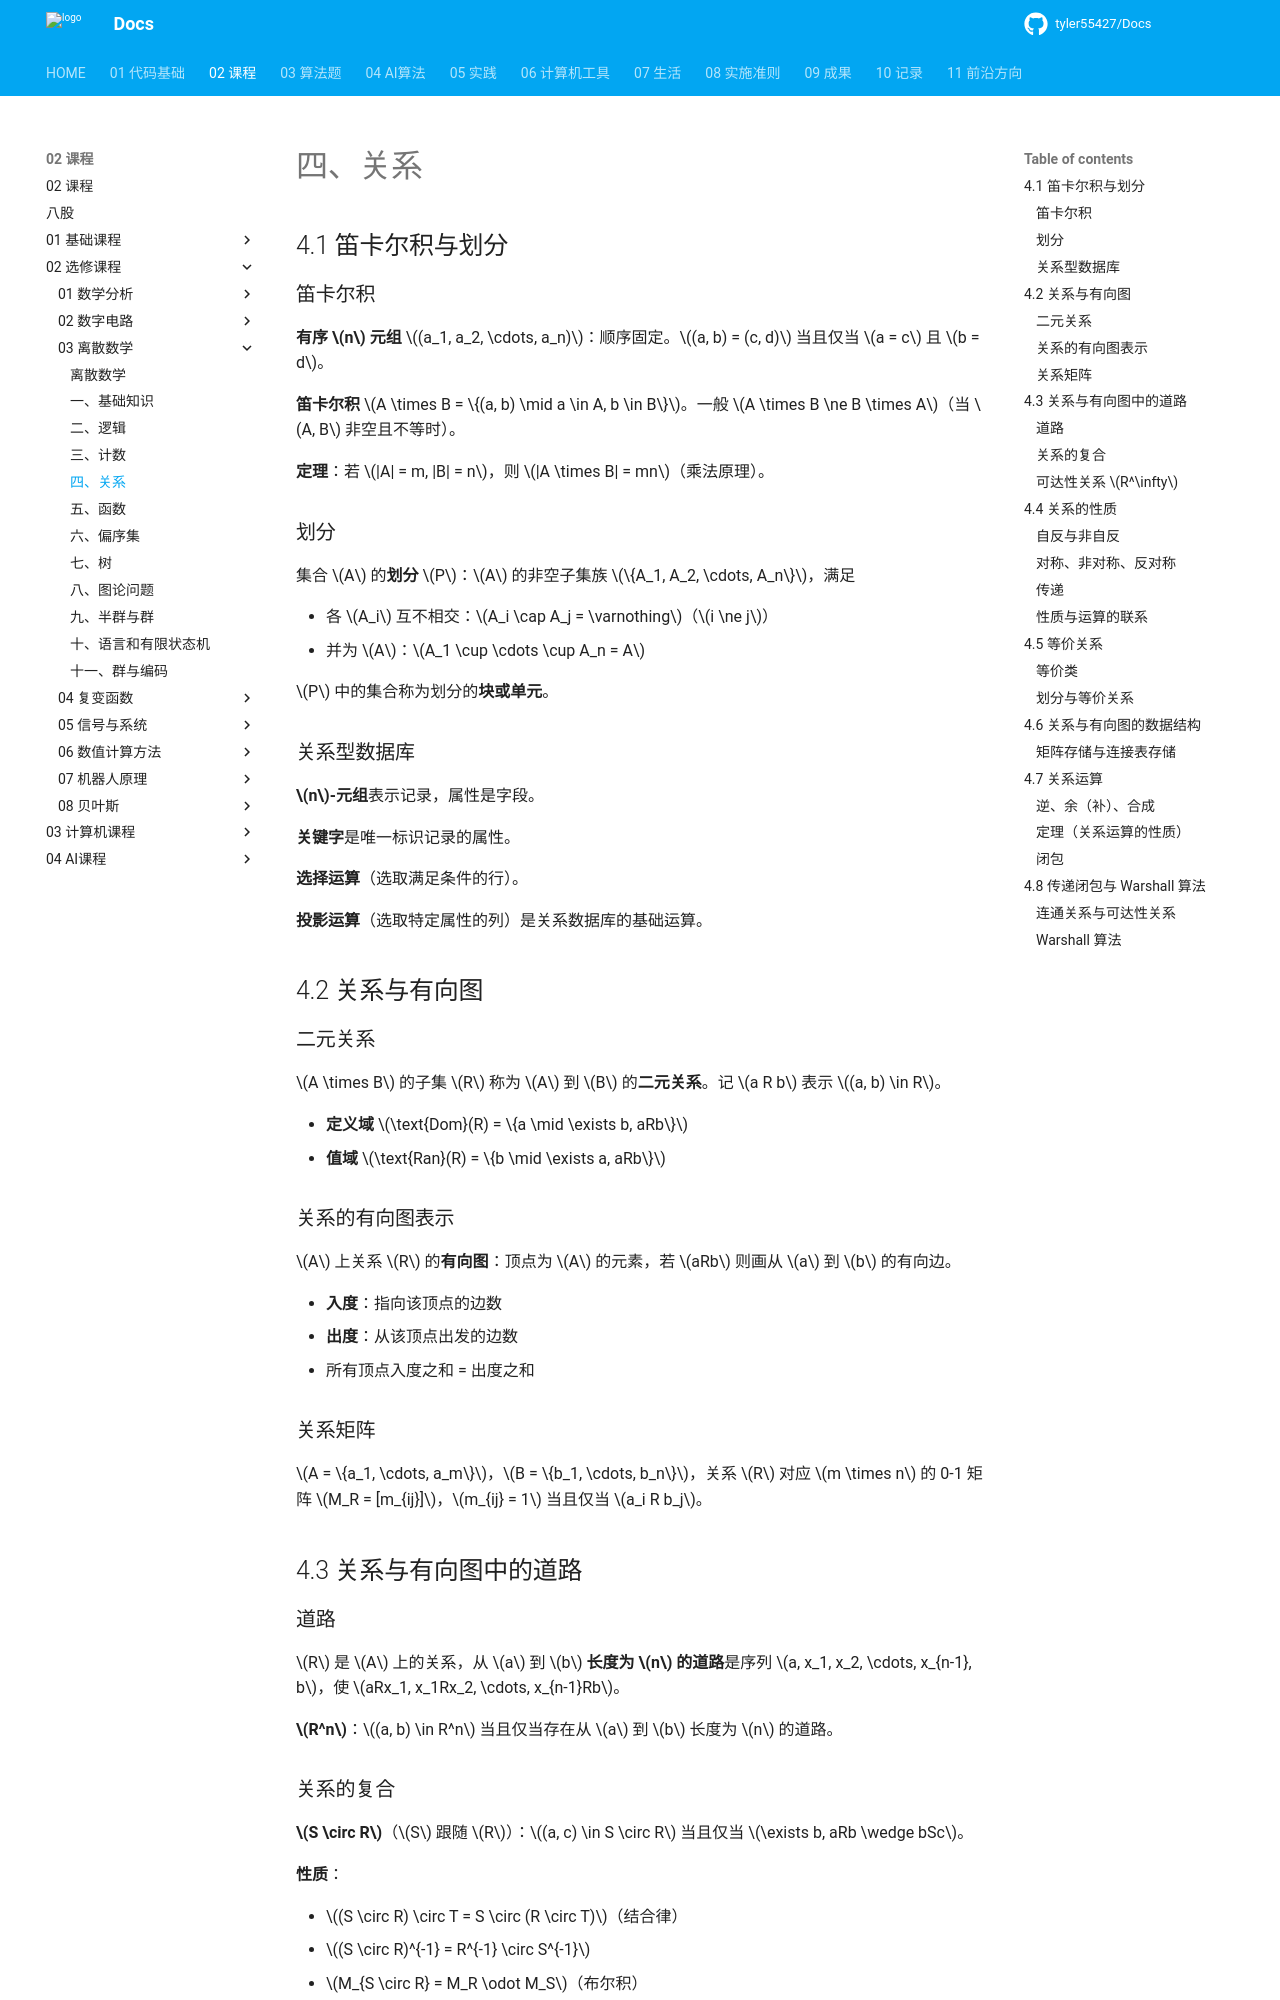

repository: tyler55427/Docs · page: 02_课程/02_选修课程/03_离散数学/04_关系/index.html · generator: mkdocs

# 四、关系

## 4.1 笛卡尔积与划分

### 笛卡尔积

**有序 $n$ 元组** $(a_1, a_2, \cdots, a_n)$：顺序固定。$(a, b) = (c, d)$ 当且仅当 $a = c$ 且 $b = d$。

**笛卡尔积** $A \times B = \{(a, b) \mid a \in A, b \in B\}$。一般 $A \times B \ne B \times A$（当 $A, B$ 非空且不等时）。

**定理**：若 $|A| = m, |B| = n$，则 $|A \times B| = mn$（乘法原理）。

### 划分

集合 $A$ 的**划分** $P$：$A$ 的非空子集族 $\{A_1, A_2, \cdots, A_n\}$，满足

- 各 $A_i$ 互不相交：$A_i \cap A_j = \varnothing$（$i \ne j$）
- 并为 $A$：$A_1 \cup \cdots \cup A_n = A$

$P$ 中的集合称为划分的**块或单元**。

### 关系型数据库

**$n$-元组**表示记录，属性是字段。

**关键字**是唯一标识记录的属性。

**选择运算**（选取满足条件的行）。

**投影运算**（选取特定属性的列）是关系数据库的基础运算。

## 4.2 关系与有向图

### 二元关系

$A \times B$ 的子集 $R$ 称为 $A$ 到 $B$ 的**二元关系**。记 $a R b$ 表示 $(a, b) \in R$。

- **定义域** $\text{Dom}(R) = \{a \mid \exists b, aRb\}$
- **值域** $\text{Ran}(R) = \{b \mid \exists a, aRb\}$

### 关系的有向图表示

$A$ 上关系 $R$ 的**有向图**：顶点为 $A$ 的元素，若 $aRb$ 则画从 $a$ 到 $b$ 的有向边。

- **入度**：指向该顶点的边数
- **出度**：从该顶点出发的边数
- 所有顶点入度之和 = 出度之和

### 关系矩阵

$A = \{a_1, \cdots, a_m\}$，$B = \{b_1, \cdots, b_n\}$，关系 $R$ 对应 $m \times n$ 的 0-1 矩阵 $M_R = [m_{ij}]$，$m_{ij} = 1$ 当且仅当 $a_i R b_j$。

## 4.3 关系与有向图中的道路

### 道路

$R$ 是 $A$ 上的关系，从 $a$ 到 $b$ **长度为 $n$ 的道路**是序列 $a, x_1, x_2, \cdots, x_{n-1}, b$，使 $aRx_1, x_1Rx_2, \cdots, x_{n-1}Rb$。

**$R^n$**：$(a, b) \in R^n$ 当且仅当存在从 $a$ 到 $b$ 长度为 $n$ 的道路。

### 关系的复合

**$S \circ R$**（$S$ 跟随 $R$）：$(a, c) \in S \circ R$ 当且仅当 $\exists b, aRb \wedge bSc$。

**性质**：

- $(S \circ R) \circ T = S \circ (R \circ T)$（结合律）
- $(S \circ R)^{-1} = R^{-1} \circ S^{-1}$
- $M_{S \circ R} = M_R \odot M_S$（布尔积）
- $R^n = R \circ R \circ \cdots \circ R$（$n$ 次）

### 可达性关系 $R^\infty$

$(a, b) \in R^\infty$ 当且仅当存在某 $n$ 使 $a R^n b$，即从 $a$ 到 $b$ 有道路。

$$
R^\infty = R \cup R^2 \cup R^3 \cup \cdots = \bigcup_{n=1}^{\infty} R^n
$$

若 $|A| = n$，则 $R^\infty = R \cup R^2 \cup \cdots \cup R^n$。

## 4.4 关系的性质

设 $R$ 是 $A$ 上的关系，$\Delta = \{(a, a) \mid a \in A\}$ 为**相等关系（对角关系）**。
